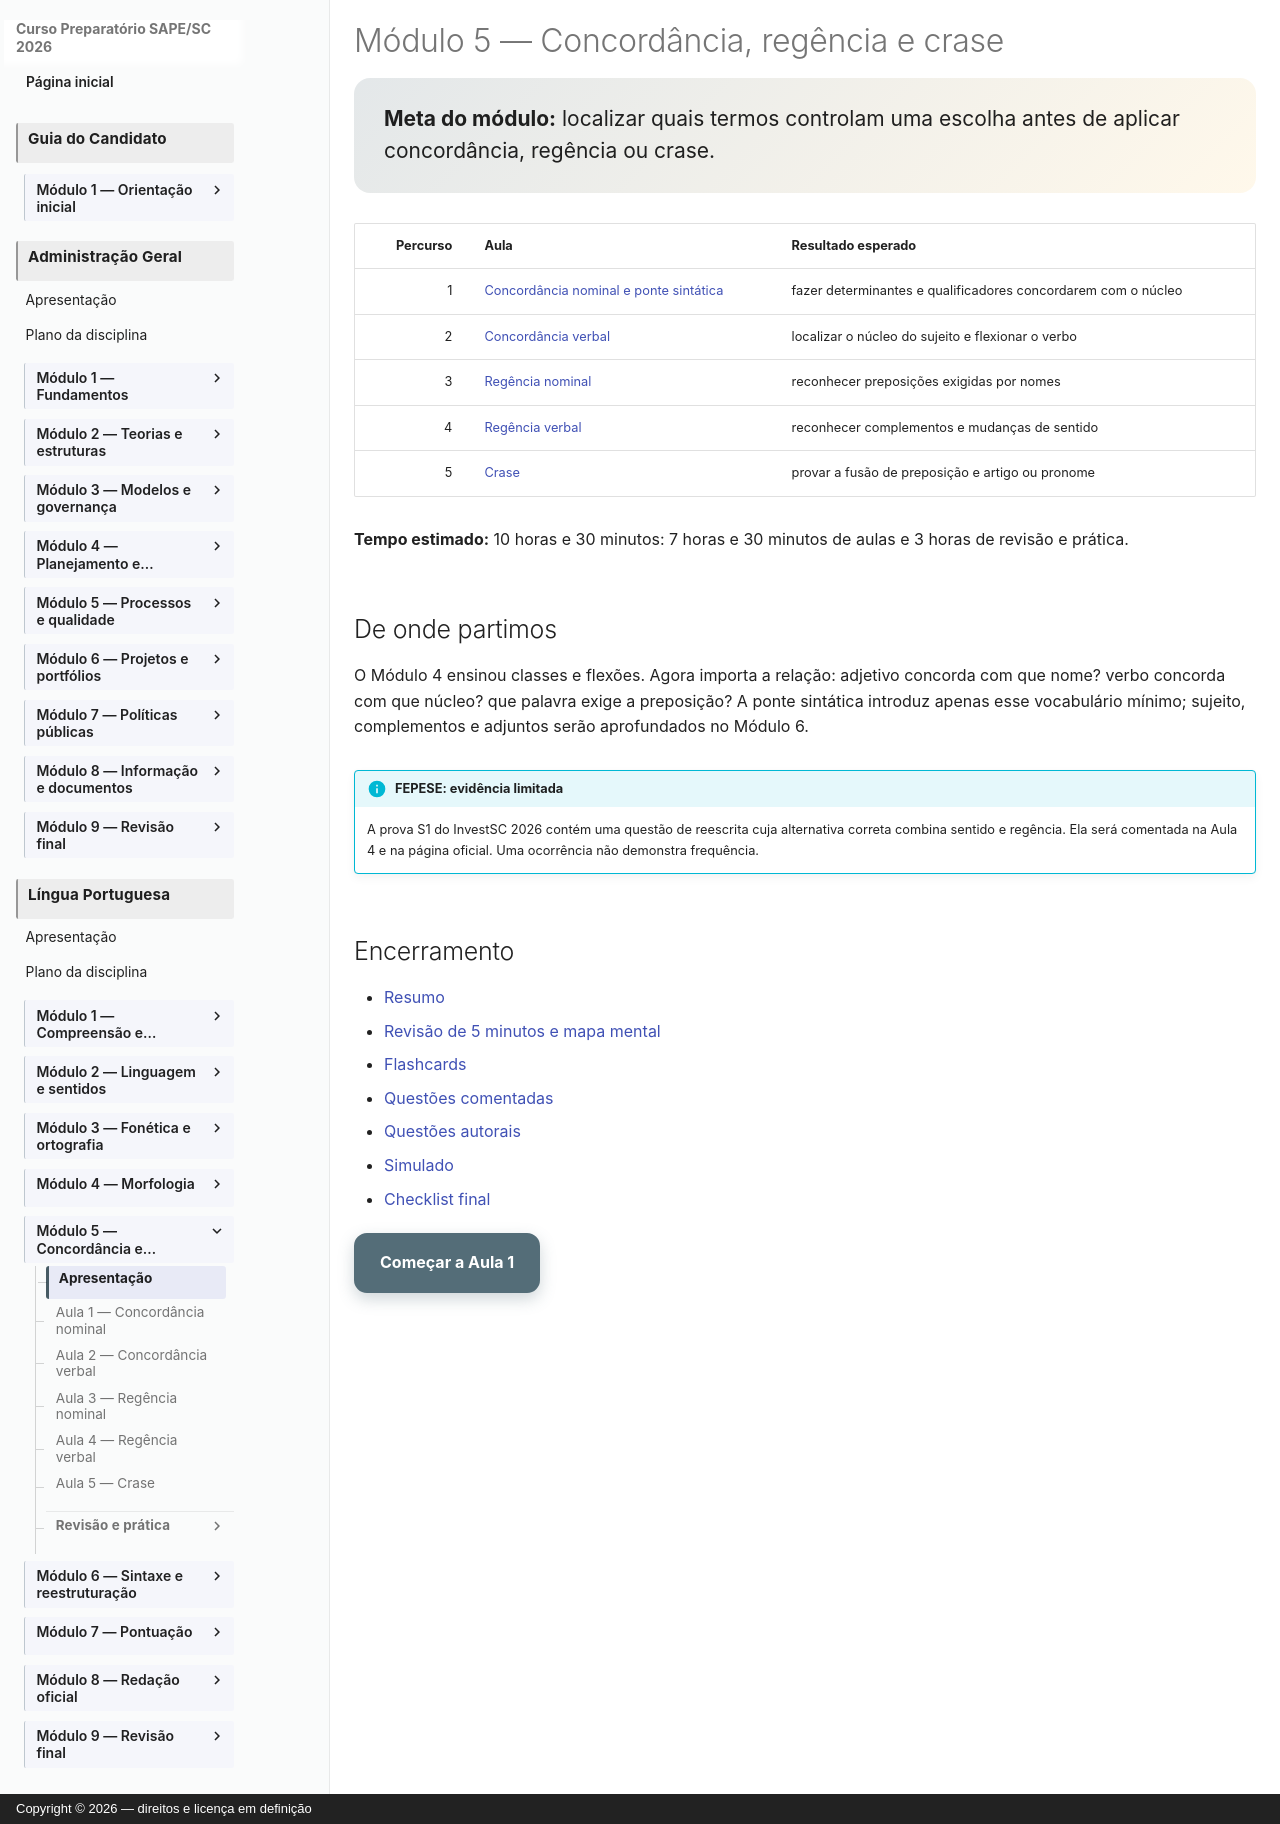

repository: vmedinax/curso-sape-sc-2026 · page: 01-portugues/modulo-05-index/index.html · generator: mkdocs · copyright: Copyright © 2026 — direitos e licença em definição

---
title: Módulo 5 — Concordância, regência e crase
description: Roteiro de relações entre nomes, verbos, complementos e preposições.
status: draft
last_reviewed: 2026-08-04
---

# Módulo 5 — Concordância, regência e crase

<div class="lesson-goal" markdown>
**Meta do módulo:** localizar quais termos controlam uma escolha antes de aplicar concordância, regência ou crase.
</div>

| Percurso | Aula | Resultado esperado |
|---:|---|---|
| 1 | [Concordância nominal e ponte sintática](modulo-05-aula-01-concordancia-nominal.md) | fazer determinantes e qualificadores concordarem com o núcleo |
| 2 | [Concordância verbal](modulo-05-aula-02-concordancia-verbal.md) | localizar o núcleo do sujeito e flexionar o verbo |
| 3 | [Regência nominal](modulo-05-aula-03-regencia-nominal.md) | reconhecer preposições exigidas por nomes |
| 4 | [Regência verbal](modulo-05-aula-04-regencia-verbal.md) | reconhecer complementos e mudanças de sentido |
| 5 | [Crase](modulo-05-aula-05-crase.md) | provar a fusão de preposição e artigo ou pronome |

**Tempo estimado:** 10 horas e 30 minutos: 7 horas e 30 minutos de aulas e 3 horas de revisão e prática.

## De onde partimos

O Módulo 4 ensinou classes e flexões. Agora importa a relação: adjetivo concorda com que nome? verbo concorda com que núcleo? que palavra exige a preposição? A ponte sintática introduz apenas esse vocabulário mínimo; sujeito, complementos e adjuntos serão aprofundados no Módulo 6.

!!! info "FEPESE: evidência limitada"
    A prova S1 do InvestSC 2026 contém uma questão de reescrita cuja alternativa correta combina sentido e regência. Ela será comentada na Aula 4 e na página oficial. Uma ocorrência não demonstra frequência.

## Encerramento

- [Resumo](modulo-05-resumo.md)
- [Revisão de 5 minutos e mapa mental](modulo-05-revisao.md)
- [Flashcards](modulo-05-flashcards.md)
- [Questões comentadas](modulo-05-questoes-comentadas.md)
- [Questões autorais](modulo-05-questoes-autorais.md)
- [Simulado](modulo-05-simulado.md)
- [Checklist final](modulo-05-checklist.md)

[Começar a Aula 1](modulo-05-aula-01-concordancia-nominal.md){ .md-button .md-button--primary }
